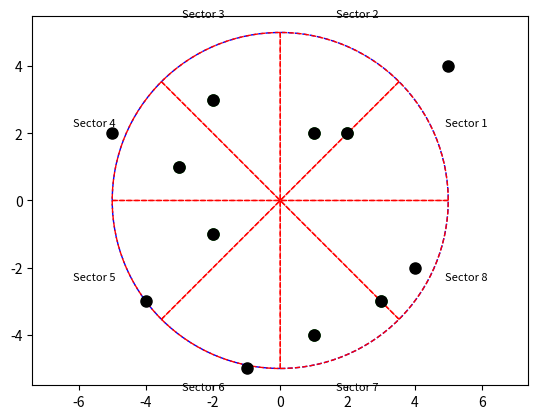

The script that saved this image:
import numpy as np
import matplotlib.pyplot as plt
from matplotlib.patches import Wedge

# Function to find the nearest object in a section within the circle using numpy
def find_nearest_object_in_sector(center, radius, sector_start, sector_end, objects):
    print(sector_start, sector_end, objects)
    min_distance = float('inf')
    nearest_object = None

    for obj in objects:
        obj_point = np.array(obj)

        # Check if the object is within the circle
        if np.linalg.norm(obj_point - center) <= radius:
            # Calculate the angle of the object relative to the center
            angle = np.arctan2(obj_point[1] - center[1], obj_point[0] - center[0])

            # Convert angle to degrees
            obj_angle = np.degrees(angle)

            # Normalize the object angle to be in the range [0, 360)
            normalized_obj_angle = obj_angle % 361

            # Normalize the sector angles to be in the range [0, 360)
            normalized_sector_start = sector_start % 361
            normalized_sector_end = sector_end % 361
            if sector_start == 315:
                print(obj, normalized_obj_angle)
            # Check if the object angle is within the sector
            if normalized_sector_start <= normalized_obj_angle <= normalized_sector_end:
                
                distance = np.linalg.norm(obj_point - center)
                if distance < min_distance:
                    min_distance = distance
                    nearest_object = obj

    return nearest_object

# Function to check nearest objects in each section within the circle using numpy
def check_nearest_objects(center, radius, objects, num_sections):
    nearest_objects = []

    for i in range(num_sections):
        sector_start = i * 360 / num_sections
        sector_end = (i + 1) * 360 / num_sections

        # Find the nearest object in the sector within the circle
        nearest_object = find_nearest_object_in_sector(center, radius, sector_start, sector_end, objects)
        nearest_objects.append(nearest_object)

    return nearest_objects

# Function to get label position in a circular sector
def get_label_position(center, radius, angle_start, angle_end):
    angle_mid = (angle_start + angle_end) / 2
    label_x = center[0] + 1.2 * radius * np.cos(np.radians(angle_mid))
    label_y = center[1] + 1.2 * radius * np.sin(np.radians(angle_mid))
    return label_x, label_y

# Example usage
center_point = (0, 0)
circle_radius = 5
objects_to_check = [(2, 2), (-3, 1), (1, -4), (-4, -3), (3, -3), (5, 4), (-2, -1), (-5, 2), (1, 2), (-2, 3), (4, -2), (-1, -5)]
num_sections = 8

nearest_objects = check_nearest_objects(center_point, circle_radius, objects_to_check, num_sections)

# Plot the circular sectors, nearest objects, and labels
fig, ax = plt.subplots()
circle = plt.Circle(center_point, circle_radius, fill=False, color='b', linestyle='dashed')
ax.add_patch(circle)

for i in range(num_sections):
    start_angle = i * 360 / num_sections
    end_angle = (i + 1) * 360 / num_sections
    sector = Wedge(center_point, circle_radius, start_angle, end_angle, fill=False, color='r', linestyle='dashed')
    ax.add_patch(sector)

    # Plot the nearest object in each sector
    obj = nearest_objects[i]
    if obj:
        ax.plot(obj[0], obj[1], marker='o', markersize=8, color='green')
        print(f"Closest object in sector {i+1}: {obj}")

    # Label the sectors
    label_x, label_y = get_label_position(center_point, circle_radius, start_angle, end_angle)
    ax.text(label_x, label_y, f'Sector {i+1}', fontsize=8, ha='center', va='center')

# Plot the original objects
for obj in objects_to_check:
    ax.plot(obj[0], obj[1], marker='o', markersize=8, color='black')

ax.set_aspect('equal', adjustable='datalim')
plt.show()
